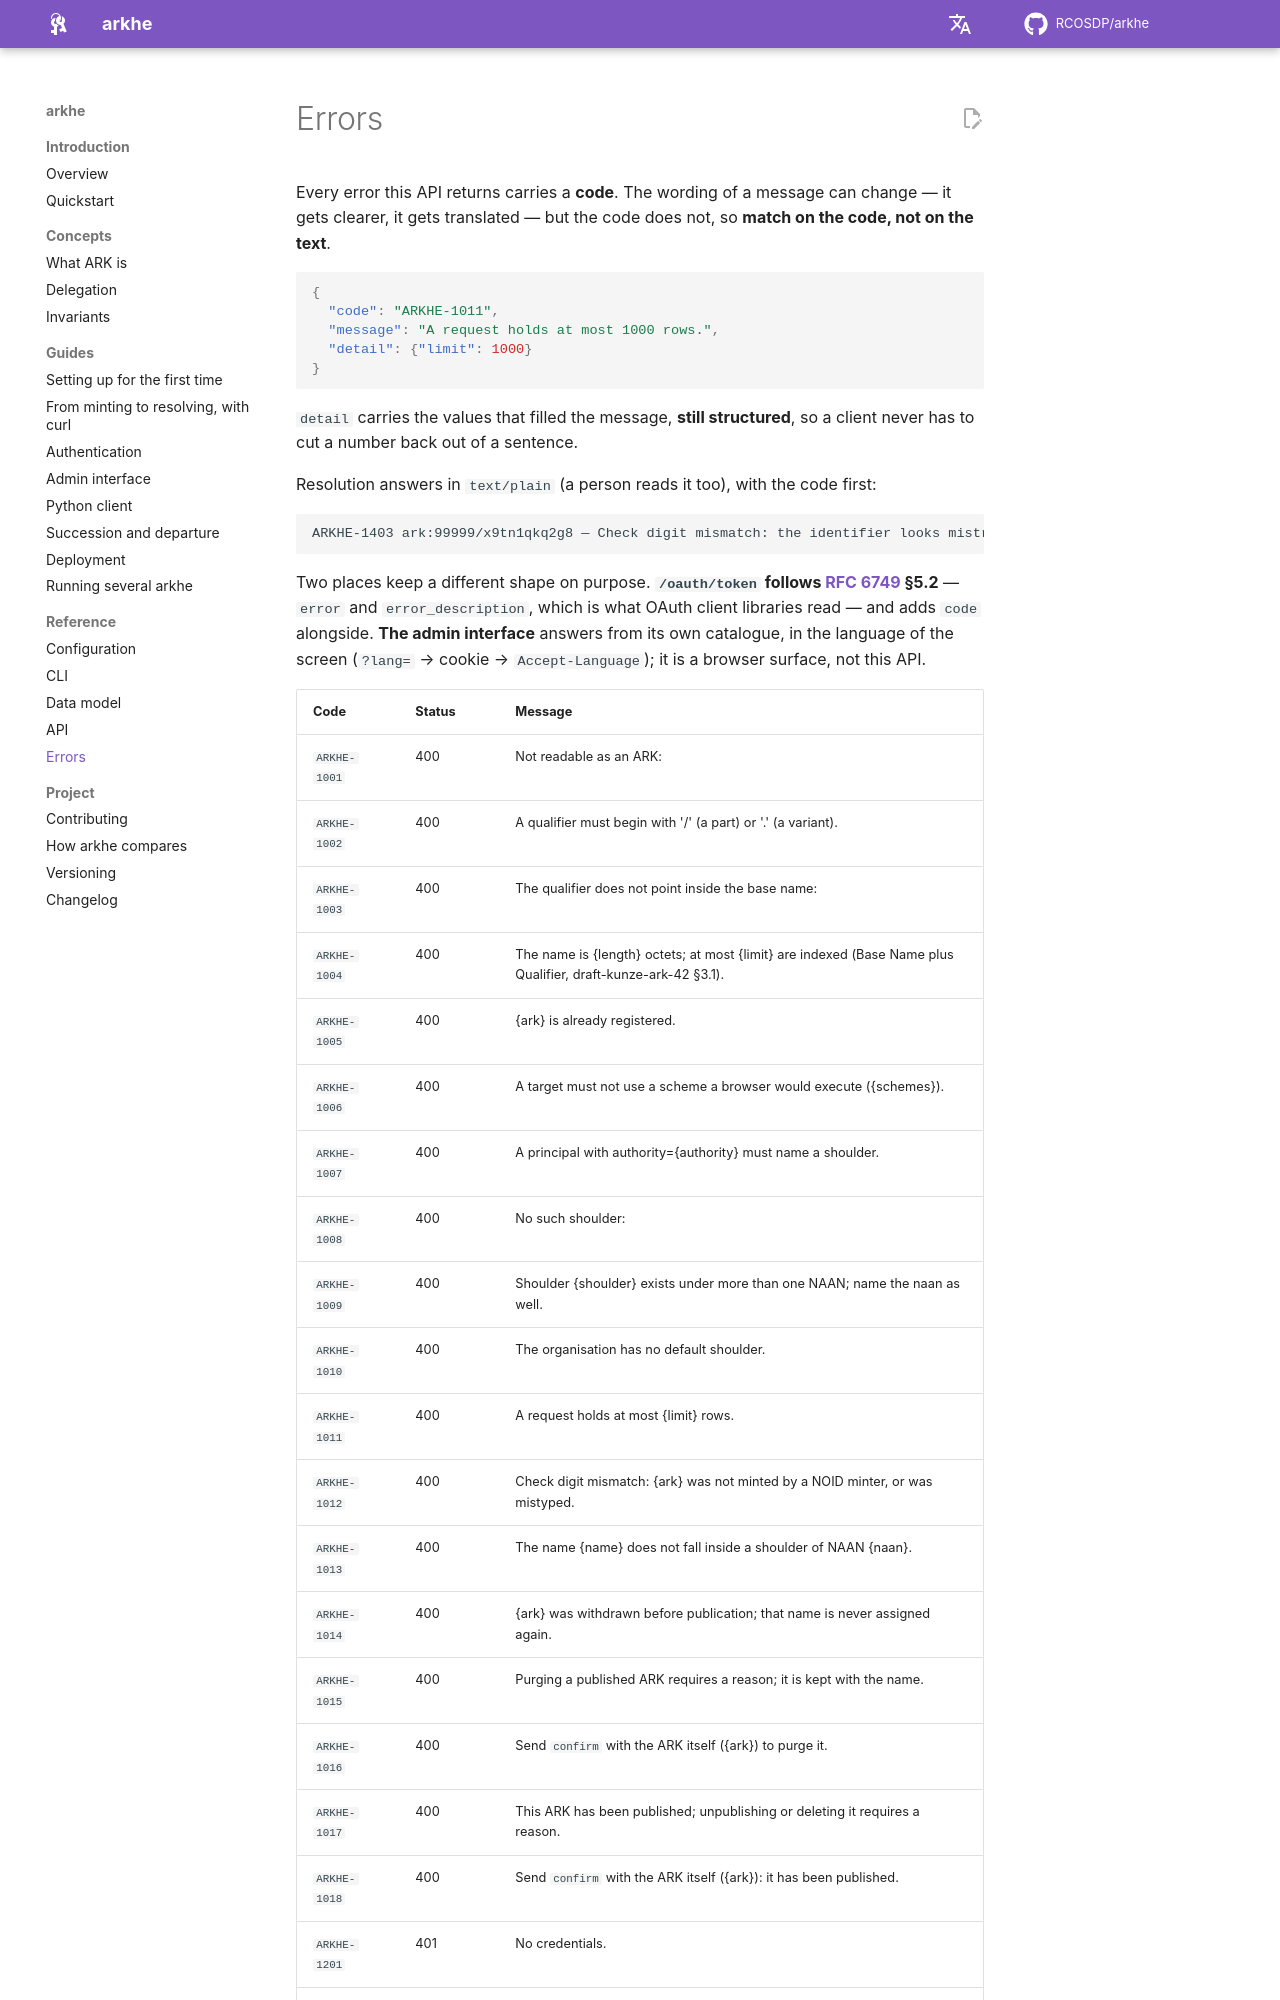

repository: RCOSDP/arkhe · page: reference/errors/index.html · generator: mkdocs

# Errors

Every error this API returns carries a **code**. The wording of a message can change —
it gets clearer, it gets translated — but the code does not, so **match on the code, not
on the text**.

```json
{
  "code": "ARKHE-1011",
  "message": "A request holds at most 1000 rows.",
  "detail": {"limit": 1000}
}
```

`detail` carries the values that filled the message, **still structured**, so a client
never has to cut a number back out of a sentence.

Resolution answers in `text/plain` (a person reads it too), with the code first:

```
ARKHE-1403 ark:99999/x9tn1qkq2g8 — Check digit mismatch: the identifier looks mistranscribed.
```

Two places keep a different shape on purpose. **`/oauth/token` follows
[RFC 6749](https://www.rfc-editor.org/rfc/rfc6749) §5.2** — `error` and
`error_description`, which is what OAuth client libraries read — and adds `code`
alongside. **The admin interface** answers from its own catalogue, in the language of the screen
(`?lang=` → cookie → `Accept-Language`); it is a browser surface, not this API.
